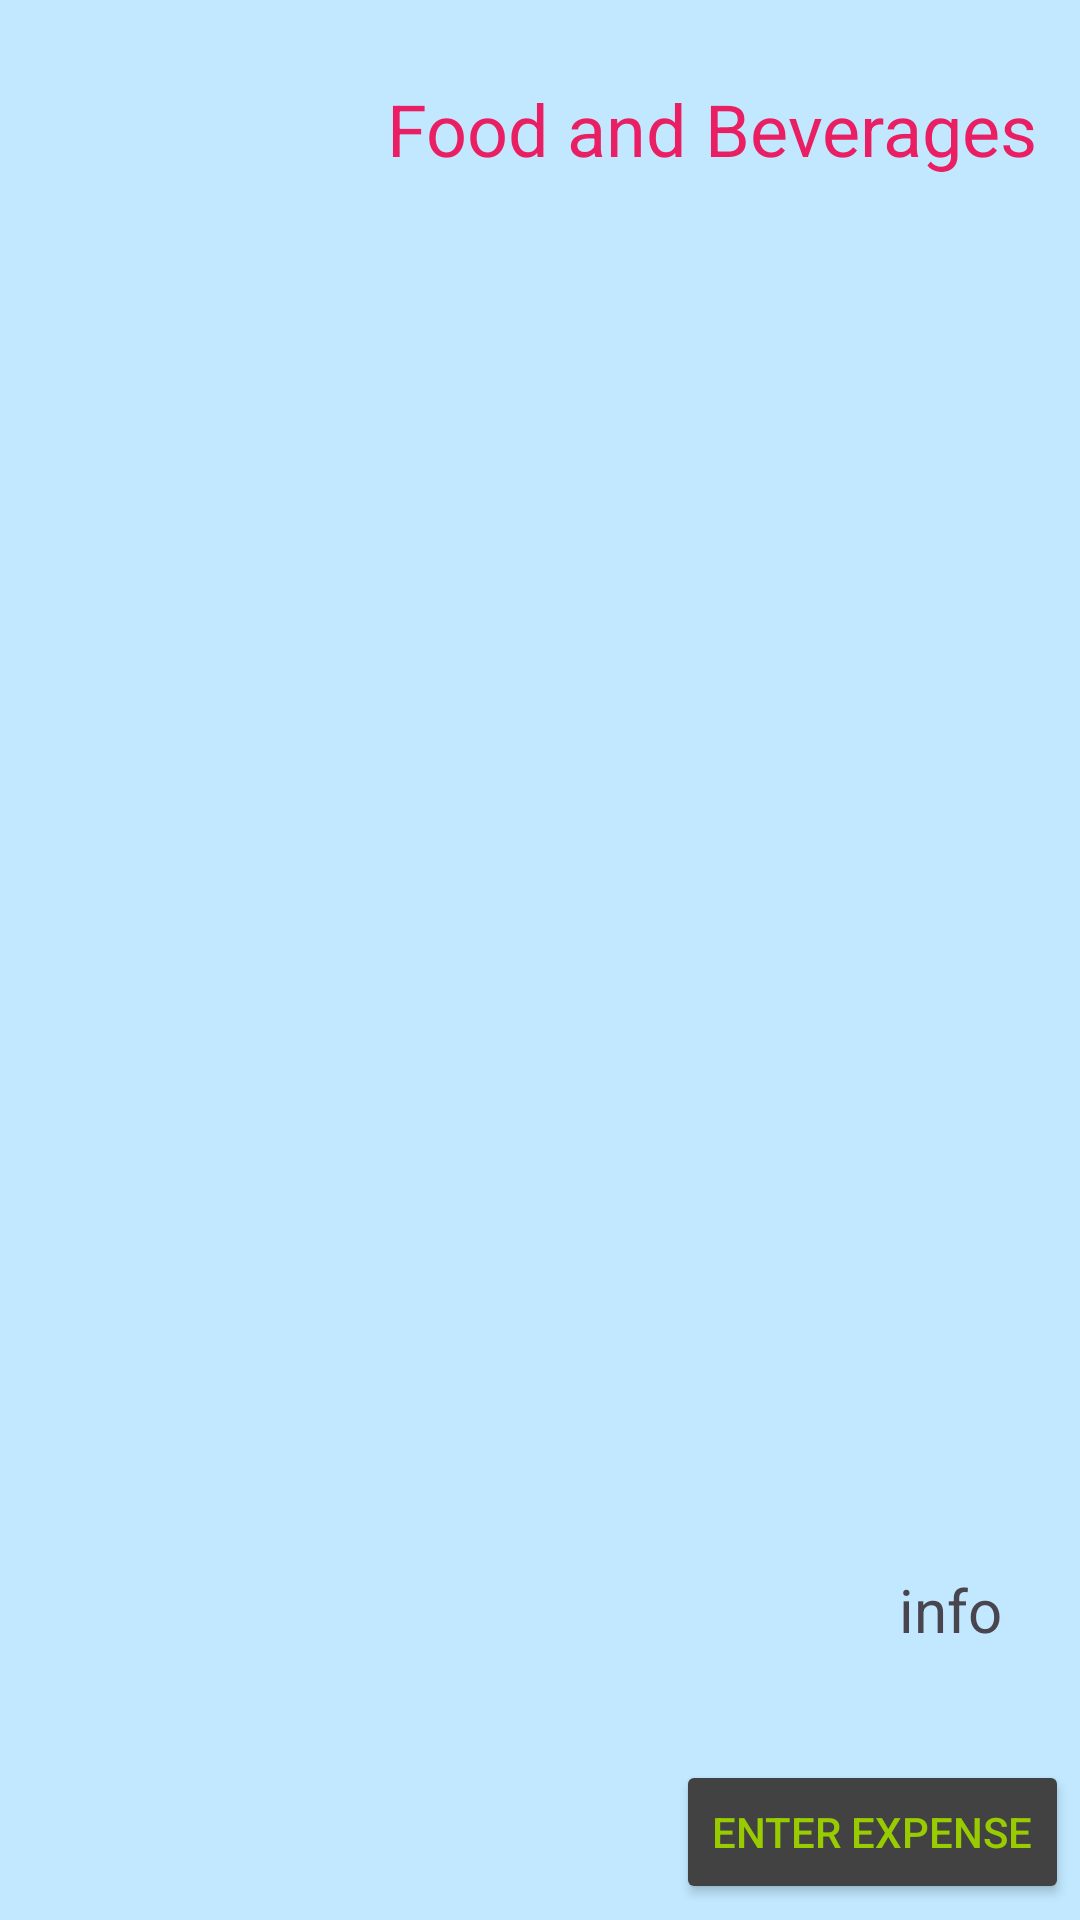

Layout XML and referenced resources for this Android screen:
<!-- AndroidManifest.xml: application theme Theme.MadActivityMoon -->
<!-- res/layout/activity_trajectoryinformation.xml -->
<?xml version="1.0" encoding="utf-8"?>
<androidx.constraintlayout.widget.ConstraintLayout xmlns:android="http://schemas.android.com/apk/res/android"
    xmlns:app="http://schemas.android.com/apk/res-auto"
    xmlns:tools="http://schemas.android.com/tools"
    android:layout_width="match_parent"
    android:layout_height="match_parent"
    android:background="@color/material_dynamic_primary90"
    tools:context=".launchinformation">

    <TextView
        android:id="@+id/textrocket"
        android:layout_width="wrap_content"
        android:layout_height="wrap_content"
        android:text="Food and Beverages"
        android:textColor="#E91E63"
        android:textSize="24sp"
        app:layout_constraintBottom_toBottomOf="parent"
        app:layout_constraintEnd_toEndOf="parent"
        app:layout_constraintHorizontal_bias="0.901"
        app:layout_constraintStart_toStartOf="parent"
        app:layout_constraintTop_toTopOf="parent"
        app:layout_constraintVertical_bias="0.044" />

    <ImageView
        android:id="@+id/imagerocket"
        android:layout_width="266dp"
        android:layout_height="296dp"
        app:layout_constraintBottom_toBottomOf="parent"
        app:layout_constraintEnd_toEndOf="parent"
        app:layout_constraintHorizontal_bias="0.11"
        app:layout_constraintStart_toStartOf="parent"
        app:layout_constraintTop_toTopOf="parent"
        app:layout_constraintVertical_bias="0.211"
        tools:srcCompat="@drawable/food" />

    <TextView
        android:id="@+id/inforocket"
        android:layout_width="wrap_content"
        android:layout_height="wrap_content"
        android:text="info"
        android:textSize="20sp"
        app:layout_constraintBottom_toBottomOf="parent"
        app:layout_constraintEnd_toEndOf="parent"
        app:layout_constraintHorizontal_bias="0.92"
        app:layout_constraintStart_toStartOf="parent"
        app:layout_constraintTop_toTopOf="parent"
        app:layout_constraintVertical_bias="0.853" />

    <Button
        android:id="@+id/buttonr"
        android:layout_width="wrap_content"
        android:layout_height="wrap_content"
        android:backgroundTint="@color/cardview_dark_background"
        android:text="Enter expense"
        android:textColor="@android:color/holo_green_light"
        app:layout_constraintBottom_toBottomOf="parent"
        app:layout_constraintEnd_toEndOf="parent"
        app:layout_constraintHorizontal_bias="0.984"
        app:layout_constraintStart_toStartOf="parent"
        app:layout_constraintTop_toTopOf="parent"
        app:layout_constraintVertical_bias="0.991" />
</androidx.constraintlayout.widget.ConstraintLayout>
<!-- resources referenced by this layout -->
<resources>
  <!-- drawable food: png bitmap (drawable, 273403 bytes) -->
  <style name="Theme.MadActivityMoon" parent="Base.Theme.MadActivityMoon" />
  <style name="Base.Theme.MadActivityMoon" parent="Theme.Material3.DayNight.NoActionBar">
          
          
      </style>
</resources>
